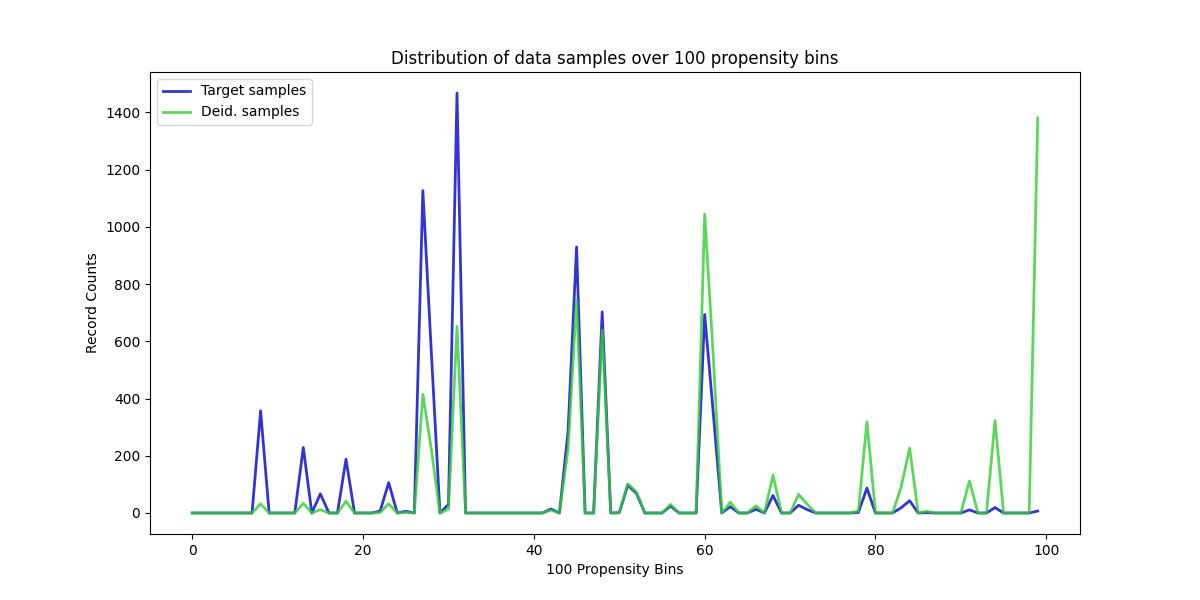

The table this chart was drawn from, first rows:
, Target samples, Deid. samples
0, 0, 0
1, 0, 0
2, 0, 0
3, 0, 0
4, 0, 0
5, 0, 0
6, 0, 0
7, 0, 0
8, 357, 32
9, 0, 0
10, 0, 0
11, 0, 0
12, 0, 0
13, 229, 34
14, 0, 0
15, 67, 12
16, 0, 0
17, 0, 0
18, 188, 41
19, 0, 0
20, 0, 0
21, 0, 0
22, 7, 2
23, 106, 32
24, 0, 0
25, 6, 2
26, 0, 0
27, 1127, 415
28, 558, 221
29, 0, 0
30, 30, 13
31, 1468, 652
32, 0, 0
33, 0, 0
34, 0, 0
35, 0, 0
36, 0, 0
37, 0, 0
38, 0, 0
39, 0, 0
40, 0, 0
41, 0, 0
42, 14, 10
43, 0, 0
44, 284, 224
45, 930, 746
46, 0, 0
47, 0, 0
48, 703, 639
49, 0, 0
50, 1, 1
51, 97, 102
52, 69, 74
53, 0, 0
54, 0, 0
55, 0, 0
56, 24, 30
57, 0, 0
58, 0, 0
59, 0, 0
... 40 more rows
